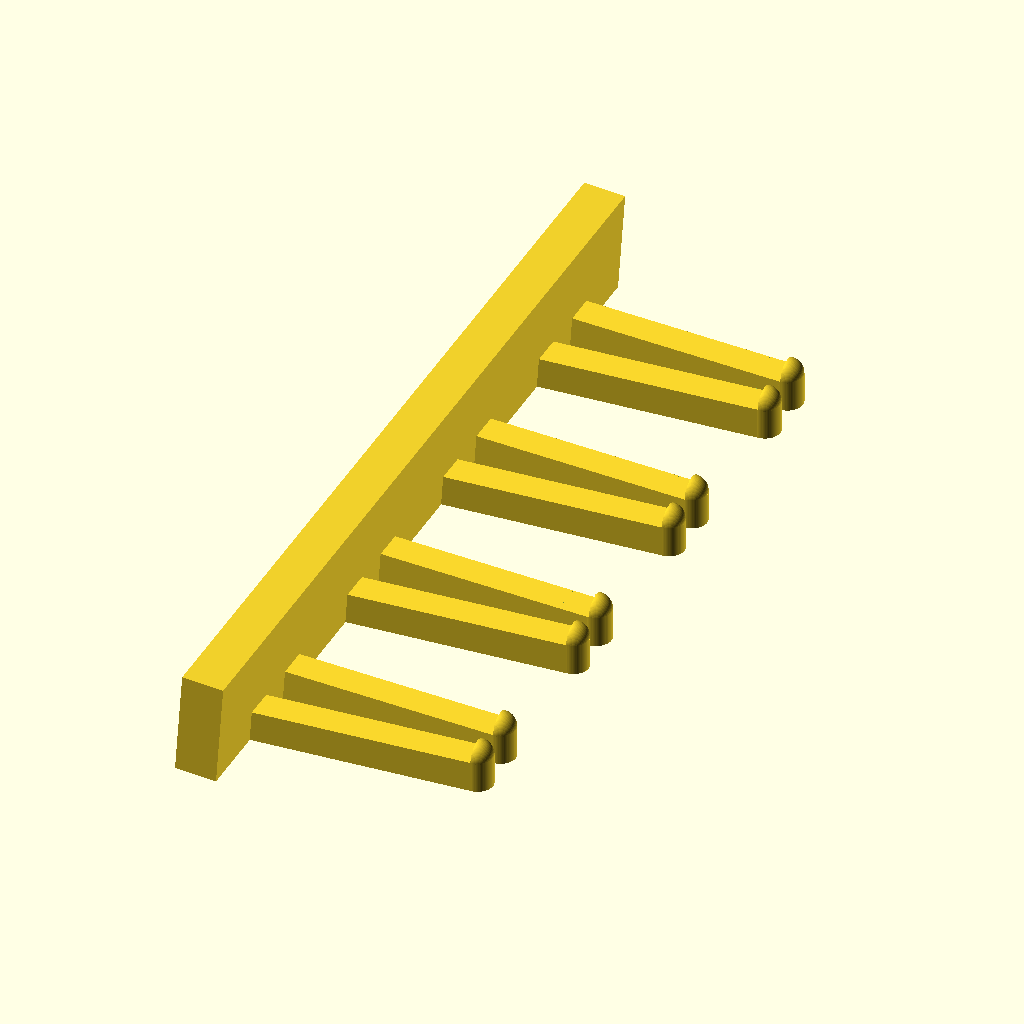
Cell 1: rendered with the file's own defaults.
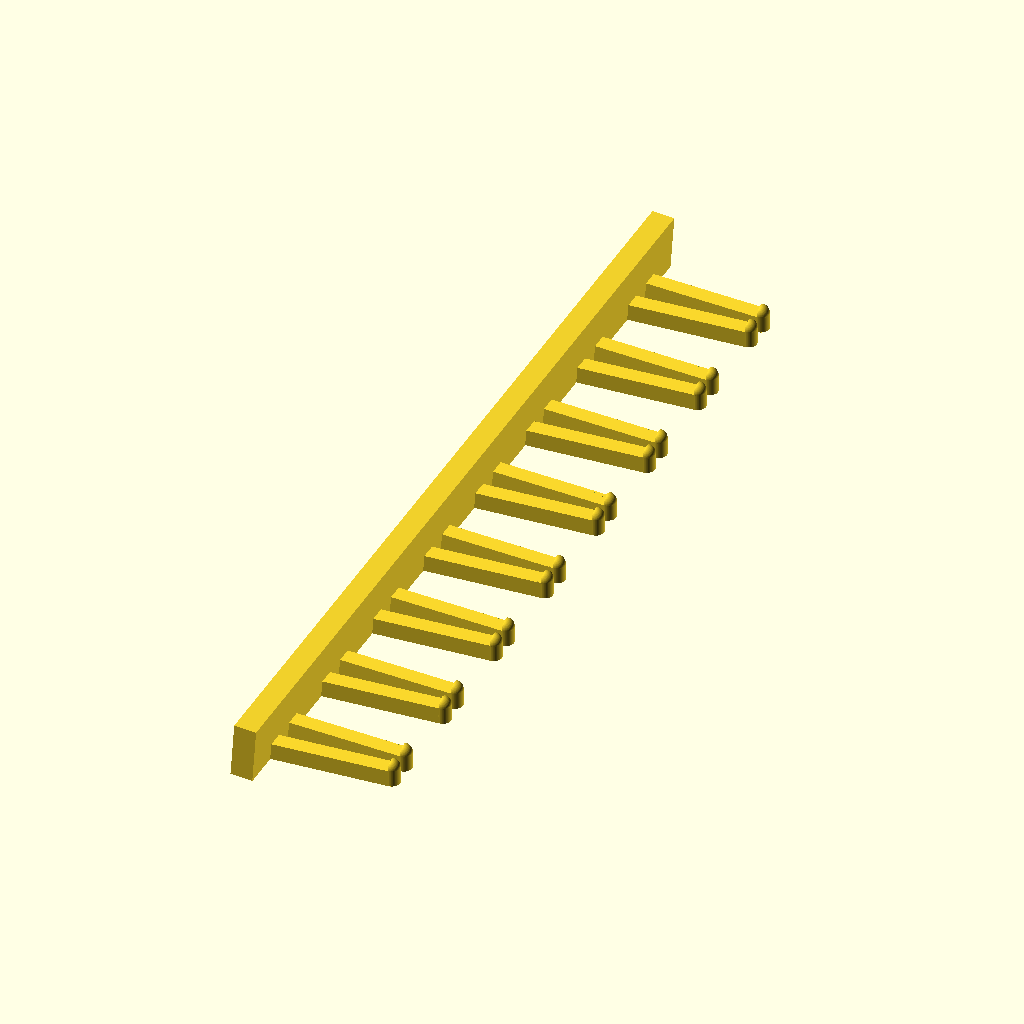
Cell 2: iNoOfHolders = 8 (everything else at default).
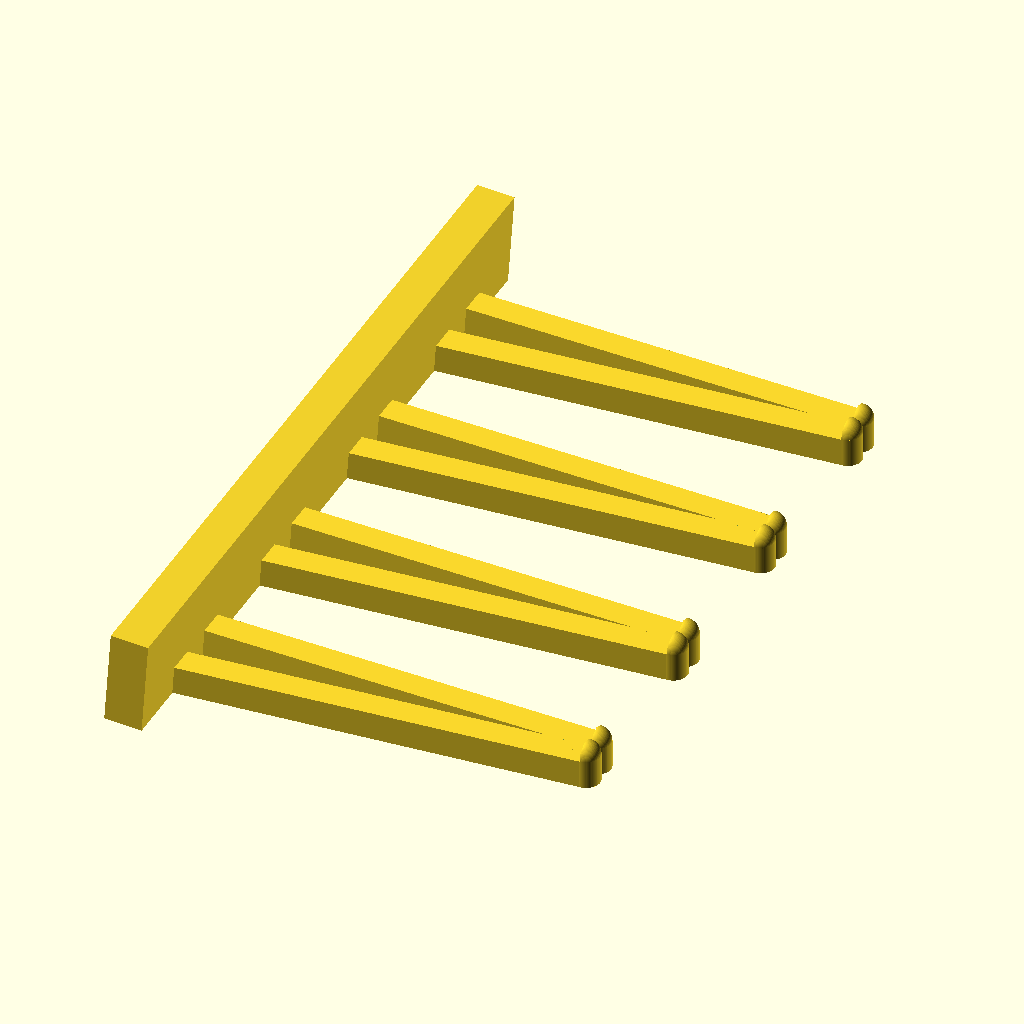
Cell 3: lHolderLengthX = 43 (everything else at default).
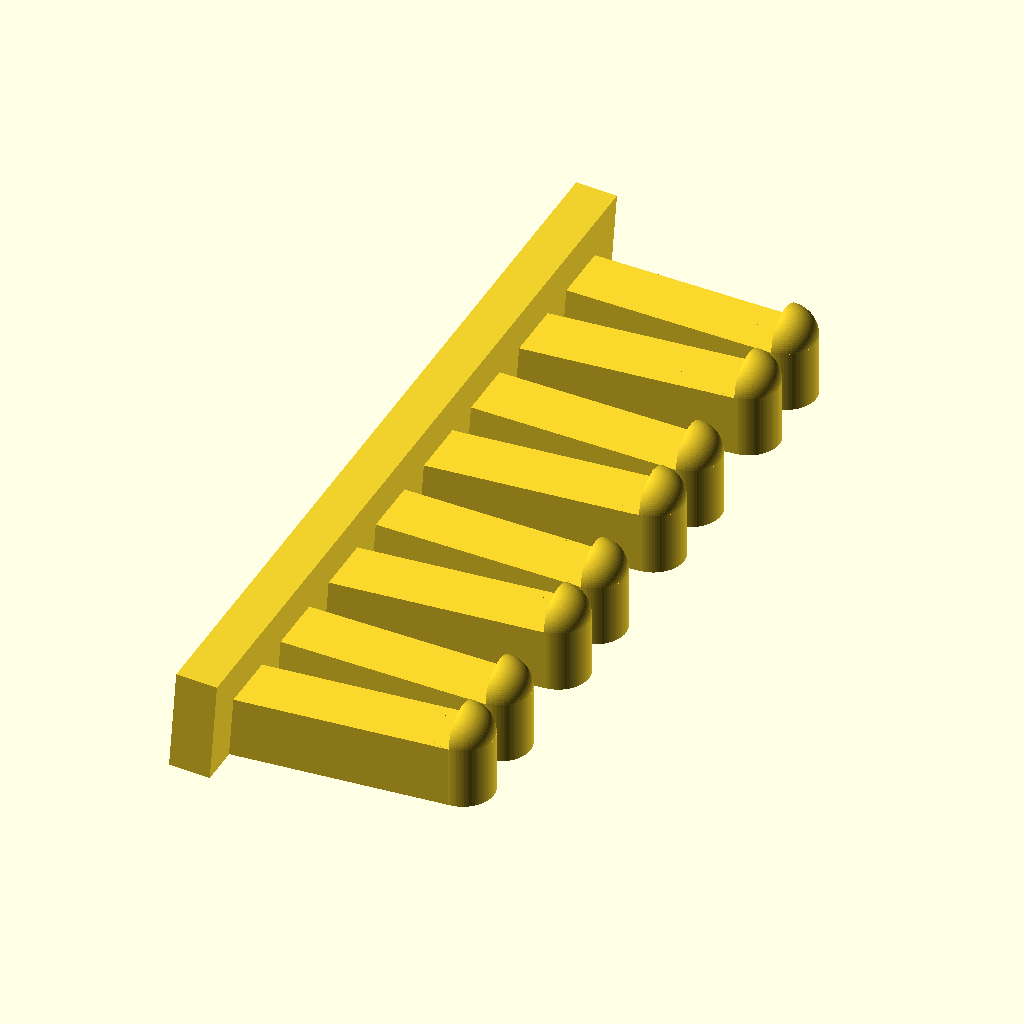
Cell 4 — lHolderWidthY set to 6, the other parameters unchanged.
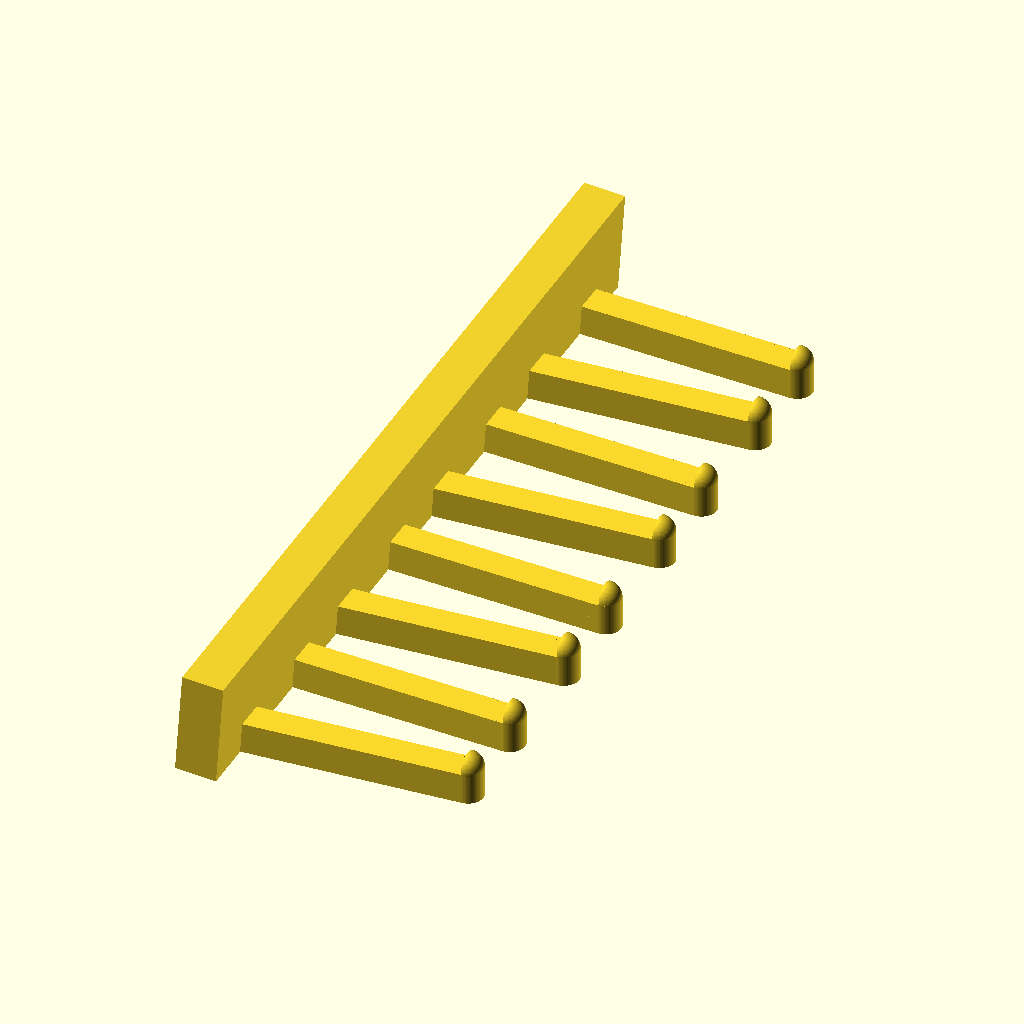
Cell 5 — lGapY set to 8, the other parameters unchanged.
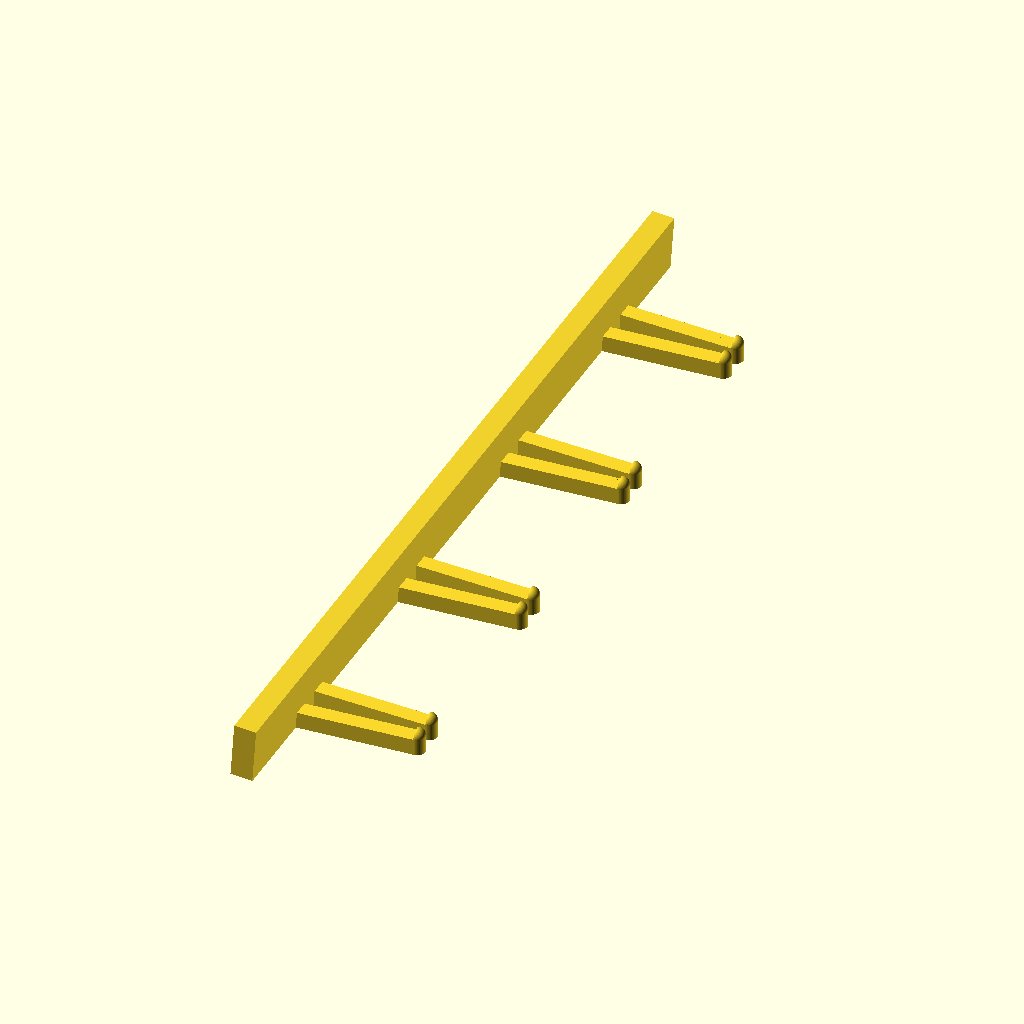
Cell 6 — lHolderMaxWidth set to 40, the other parameters unchanged.
The same orthographic view direction (rotation 55°, 0°, 25°; colour scheme Cornfield) for every cell, with the view re-fitted per cell, so scale and position can differ between cells.
The OpenSCAD source (scadFiles/1053488/1658738.scad):
// Resolution of radius 

$fn=80;

// Variables

iNoOfHolders=4;

// Ratio: 2mm from side, 20mm in total (split in: 5 (free), 3 (material), 4 (free), 3 (material), 5 (free) = Total: 20mm)

lHolderLengthX=21.5;

lHolderWidthY=3;

lHolderHeightZ=lHolderWidthY;

lGapY=4;

lHolderMaxWidth=20;

lHolderSpacingY=(lHolderMaxWidth - lGapY - 2*lHolderWidthY) / 2;

lHolderRotationz=3;



lPlateMarginY=2;

lPlateHeightZ=10;

lPlateWidthY=iNoOfHolders*lHolderMaxWidth + 2*lPlateMarginY;

lPlateLengthX=4;

lPlateRotationY=4;

    

// Base Plate

rotate([0,lPlateRotationY,0]) translate([-lPlateLengthX+0.5,0,0]) cube([lPlateLengthX,lPlateWidthY,lPlateHeightZ]);



// Set # 1

	for (i = [0:iNoOfHolders-1]) {

    translate([0,lPlateMarginY + lHolderSpacingY +i*lHolderMaxWidth,0]) 

        rotate([0,0,lHolderRotationz]) cube([lHolderLengthX,lHolderWidthY,lHolderHeightZ]);

    translate([lHolderLengthX,lPlateMarginY + lHolderSpacingY +i*(lHolderMaxWidth)+ tan(lHolderRotationz)*lHolderLengthX + lHolderWidthY/2,0]) 

        cylinder(r=lHolderWidthY/2,h=lHolderWidthY);                           

    difference() {

        translate([lHolderLengthX,lPlateMarginY + lHolderSpacingY +i*lHolderMaxWidth + tan(lHolderRotationz)*lHolderLengthX + lHolderWidthY/2,lHolderHeightZ]) 

            sphere(lHolderWidthY/2);

        translate([lHolderLengthX-lHolderWidthY/2,lPlateMarginY + lHolderSpacingY +i*lHolderMaxWidth + tan(lHolderRotationz)*lHolderLengthX + lHolderWidthY/2,lHolderHeightZ])      

            cube([lHolderWidthY,lHolderWidthY,lHolderWidthY], center = true);

    }

      }



// Set # 2

	for (i = [0:iNoOfHolders-1]) {

    translate([0,lPlateMarginY + lHolderSpacingY + lHolderWidthY + lGapY + i*lHolderMaxWidth,0]) 

        rotate([0,0,-lHolderRotationz]) cube([lHolderLengthX,lHolderWidthY,lHolderHeightZ]);

    translate([lHolderLengthX,lPlateMarginY + lHolderSpacingY + lHolderWidthY + lGapY + i*lHolderMaxWidth + -tan(lHolderRotationz)*lHolderLengthX + lHolderWidthY/2,0]) 

        cylinder(r=lHolderWidthY/2,h=lHolderWidthY);                           

    difference() {

        translate([lHolderLengthX, lPlateMarginY + lHolderSpacingY + lHolderWidthY + lGapY + i*lHolderMaxWidth -tan(lHolderRotationz)*lHolderLengthX + lHolderWidthY/2,lHolderHeightZ]) 

            sphere(lHolderWidthY/2);

        translate([lHolderLengthX-lHolderWidthY/2, lPlateMarginY + lHolderSpacingY + lHolderWidthY + lGapY + i*lHolderMaxWidth -tan(lHolderRotationz)*lHolderLengthX + lHolderWidthY/2,lHolderHeightZ])      

            cube([lHolderWidthY,lHolderWidthY,lHolderWidthY], center = true);

    }

      }
Parameter table extracted from the source (name, type, default, range or options):
iNoOfHolders: number, default 4
lHolderLengthX: number, default 21.5
lHolderWidthY: number, default 3
lGapY: number, default 4
lHolderMaxWidth: number, default 20
lHolderRotationz: number, default 3
lPlateMarginY: number, default 2
lPlateHeightZ: number, default 10
lPlateLengthX: number, default 4
lPlateRotationY: number, default 4
